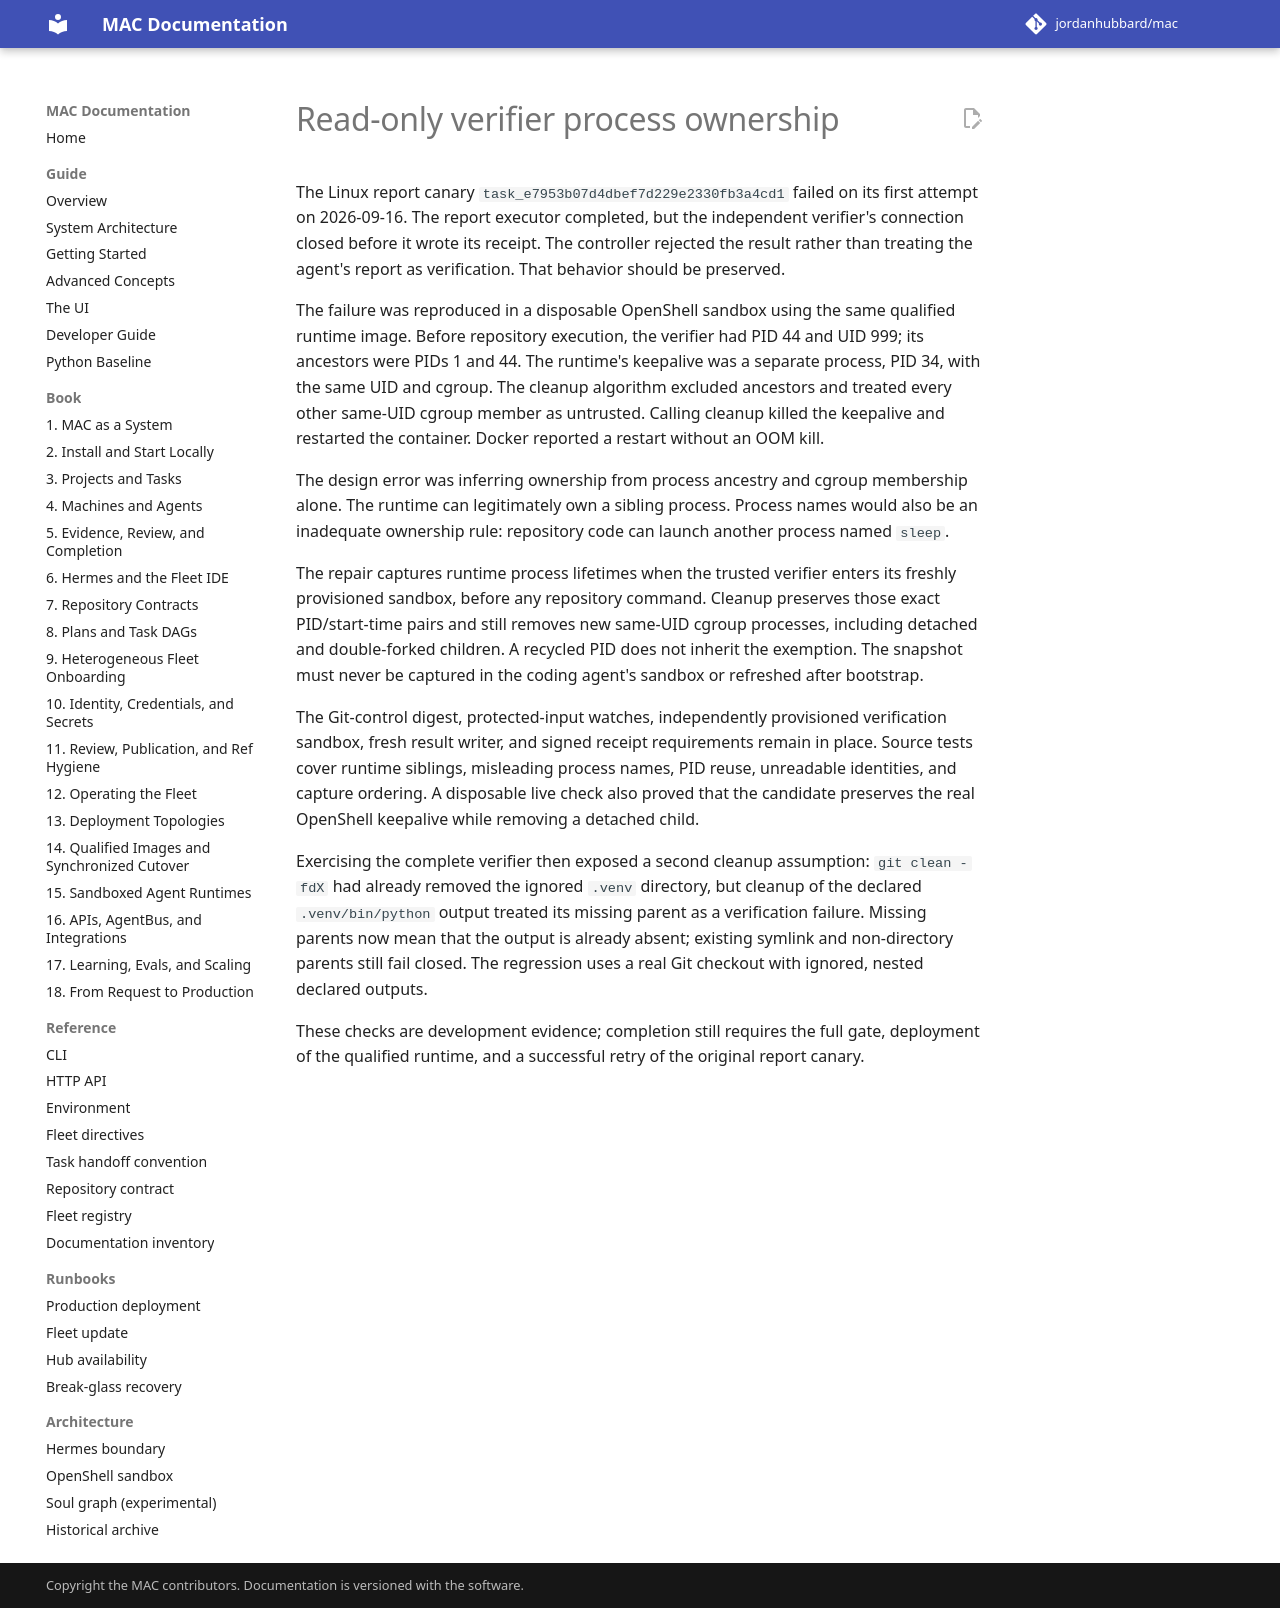

repository: jordanhubbard/mac · page: dev/investigations/read-only-verifier-process-ownership/index.html · generator: mkdocs

# Read-only verifier process ownership

The Linux report canary `task_e7953b07d4dbef7d229e2330fb3a4cd1`
failed on its first attempt on 2026-09-16. The report executor completed,
but the independent verifier's connection closed before it wrote its receipt.
The controller rejected the result rather than treating the agent's report
as verification. That behavior should be preserved.

The failure was reproduced in a disposable OpenShell sandbox using the same
qualified runtime image. Before repository execution, the verifier had PID 44
and UID 999; its ancestors were PIDs 1 and 44. The runtime's keepalive was a
separate process, PID 34, with the same UID and cgroup. The cleanup algorithm
excluded ancestors and treated every other same-UID cgroup member as untrusted.
Calling cleanup killed the keepalive and restarted the container. Docker
reported a restart without an OOM kill.

The design error was inferring ownership from process ancestry and cgroup
membership alone. The runtime can legitimately own a sibling process. Process
names would also be an inadequate ownership rule: repository code can launch
another process named `sleep`.

The repair captures runtime process lifetimes when the trusted verifier enters
its freshly provisioned sandbox, before any repository command. Cleanup
preserves those exact PID/start-time pairs and still removes new same-UID
cgroup processes, including detached and double-forked children. A recycled
PID does not inherit the exemption. The snapshot must never be captured in
the coding agent's sandbox or refreshed after bootstrap.

The Git-control digest, protected-input watches, independently provisioned
verification sandbox, fresh result writer, and signed receipt requirements
remain in place. Source tests cover runtime siblings, misleading process names,
PID reuse, unreadable identities, and capture ordering. A disposable live check
also proved that the candidate preserves the real OpenShell keepalive while
removing a detached child.

Exercising the complete verifier then exposed a second cleanup assumption:
`git clean -fdX` had already removed the ignored `.venv` directory, but cleanup
of the declared `.venv/bin/python` output treated its missing parent as a
verification failure. Missing parents now mean that the output is already
absent; existing symlink and non-directory parents still fail closed. The
regression uses a real Git checkout with ignored, nested declared outputs.

These checks are development evidence; completion
still requires the full gate, deployment of the qualified runtime, and a
successful retry of the original report canary.
